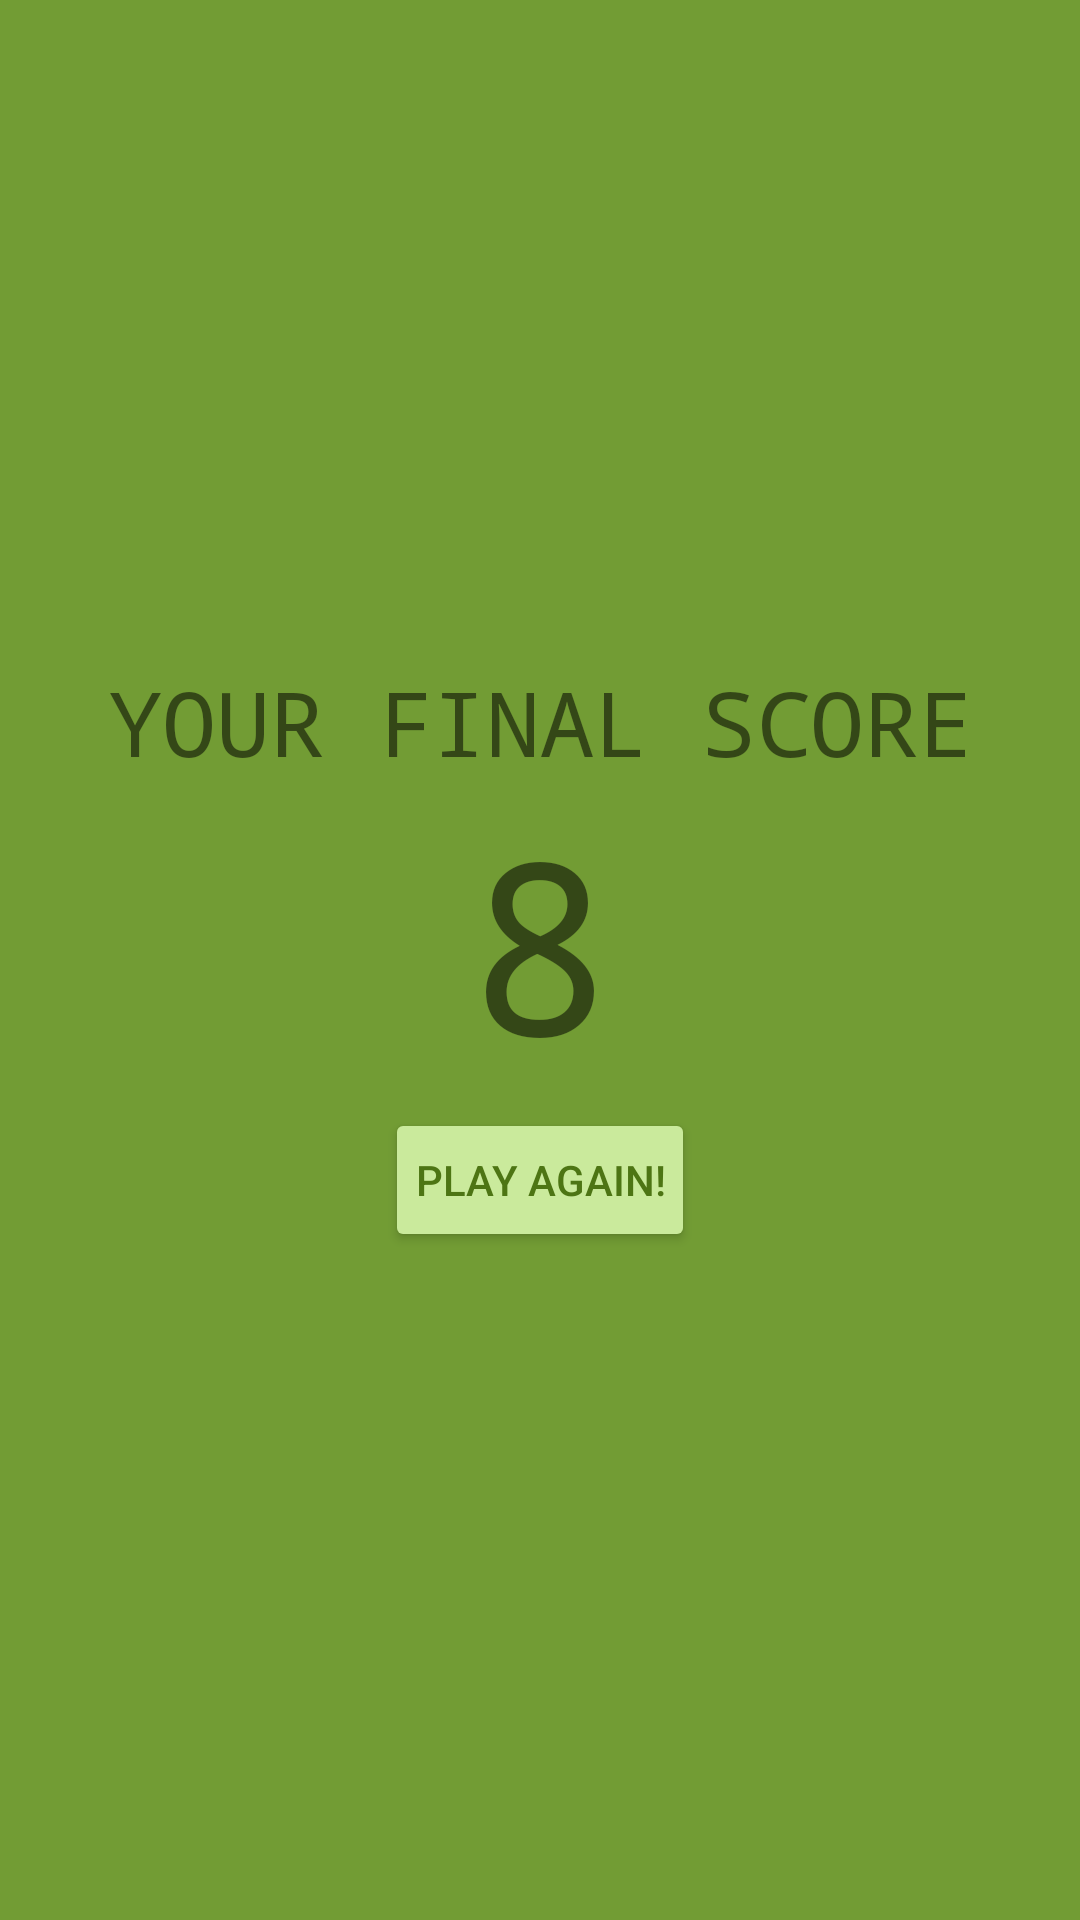

Layout XML and referenced resources for this Android screen:
<!-- AndroidManifest.xml: application theme AppTheme -->
<!-- res/layout/activity_end_screen.xml -->
<?xml version="1.0" encoding="utf-8"?>
<LinearLayout xmlns:android="http://schemas.android.com/apk/res/android"
    xmlns:tools="http://schemas.android.com/tools"
    android:layout_width="match_parent"
    android:layout_height="match_parent"
    android:orientation="vertical"
    android:background="#729C34"
    android:gravity="center"
    tools:context="com.example.android.dronefacts.EndScreen">

    <TextView
        android:layout_width="wrap_content"
        android:layout_height="wrap_content"
        android:textSize="30sp"
        android:fontFamily="monospace"
        android:textAllCaps="true"
        android:text="Your Final Score"/>
    <TextView
        android:id="@+id/text_view_score"
        android:layout_width="wrap_content"
        android:layout_height="wrap_content"
        android:textSize="80sp"
        android:fontFamily="monospace"
        android:text="8"/>
    <Button
        android:layout_width="wrap_content"
        android:layout_height="wrap_content"
        android:layout_margin="2dp"
        android:textColor="#4D7514"
        android:padding="10dp"
        android:text="Play Again!"
        style="@style/Widget.AppCompat.Button.Colored"/>

</LinearLayout>
<!-- resources referenced by this layout -->
<resources>
  <style name="AppTheme" parent="Theme.AppCompat.Light.DarkActionBar">
          
          <item name="colorPrimary">@color/colorPrimary</item>
          <item name="colorPrimaryDark">@color/colorPrimaryDark</item>
          <item name="colorAccent">@color/colorAccent</item>
      </style>
  <color name="colorPrimary">#4D7514</color>
  <color name="colorPrimaryDark">#9BC362</color>
  <color name="colorAccent">#CAEA9C</color>
</resources>
